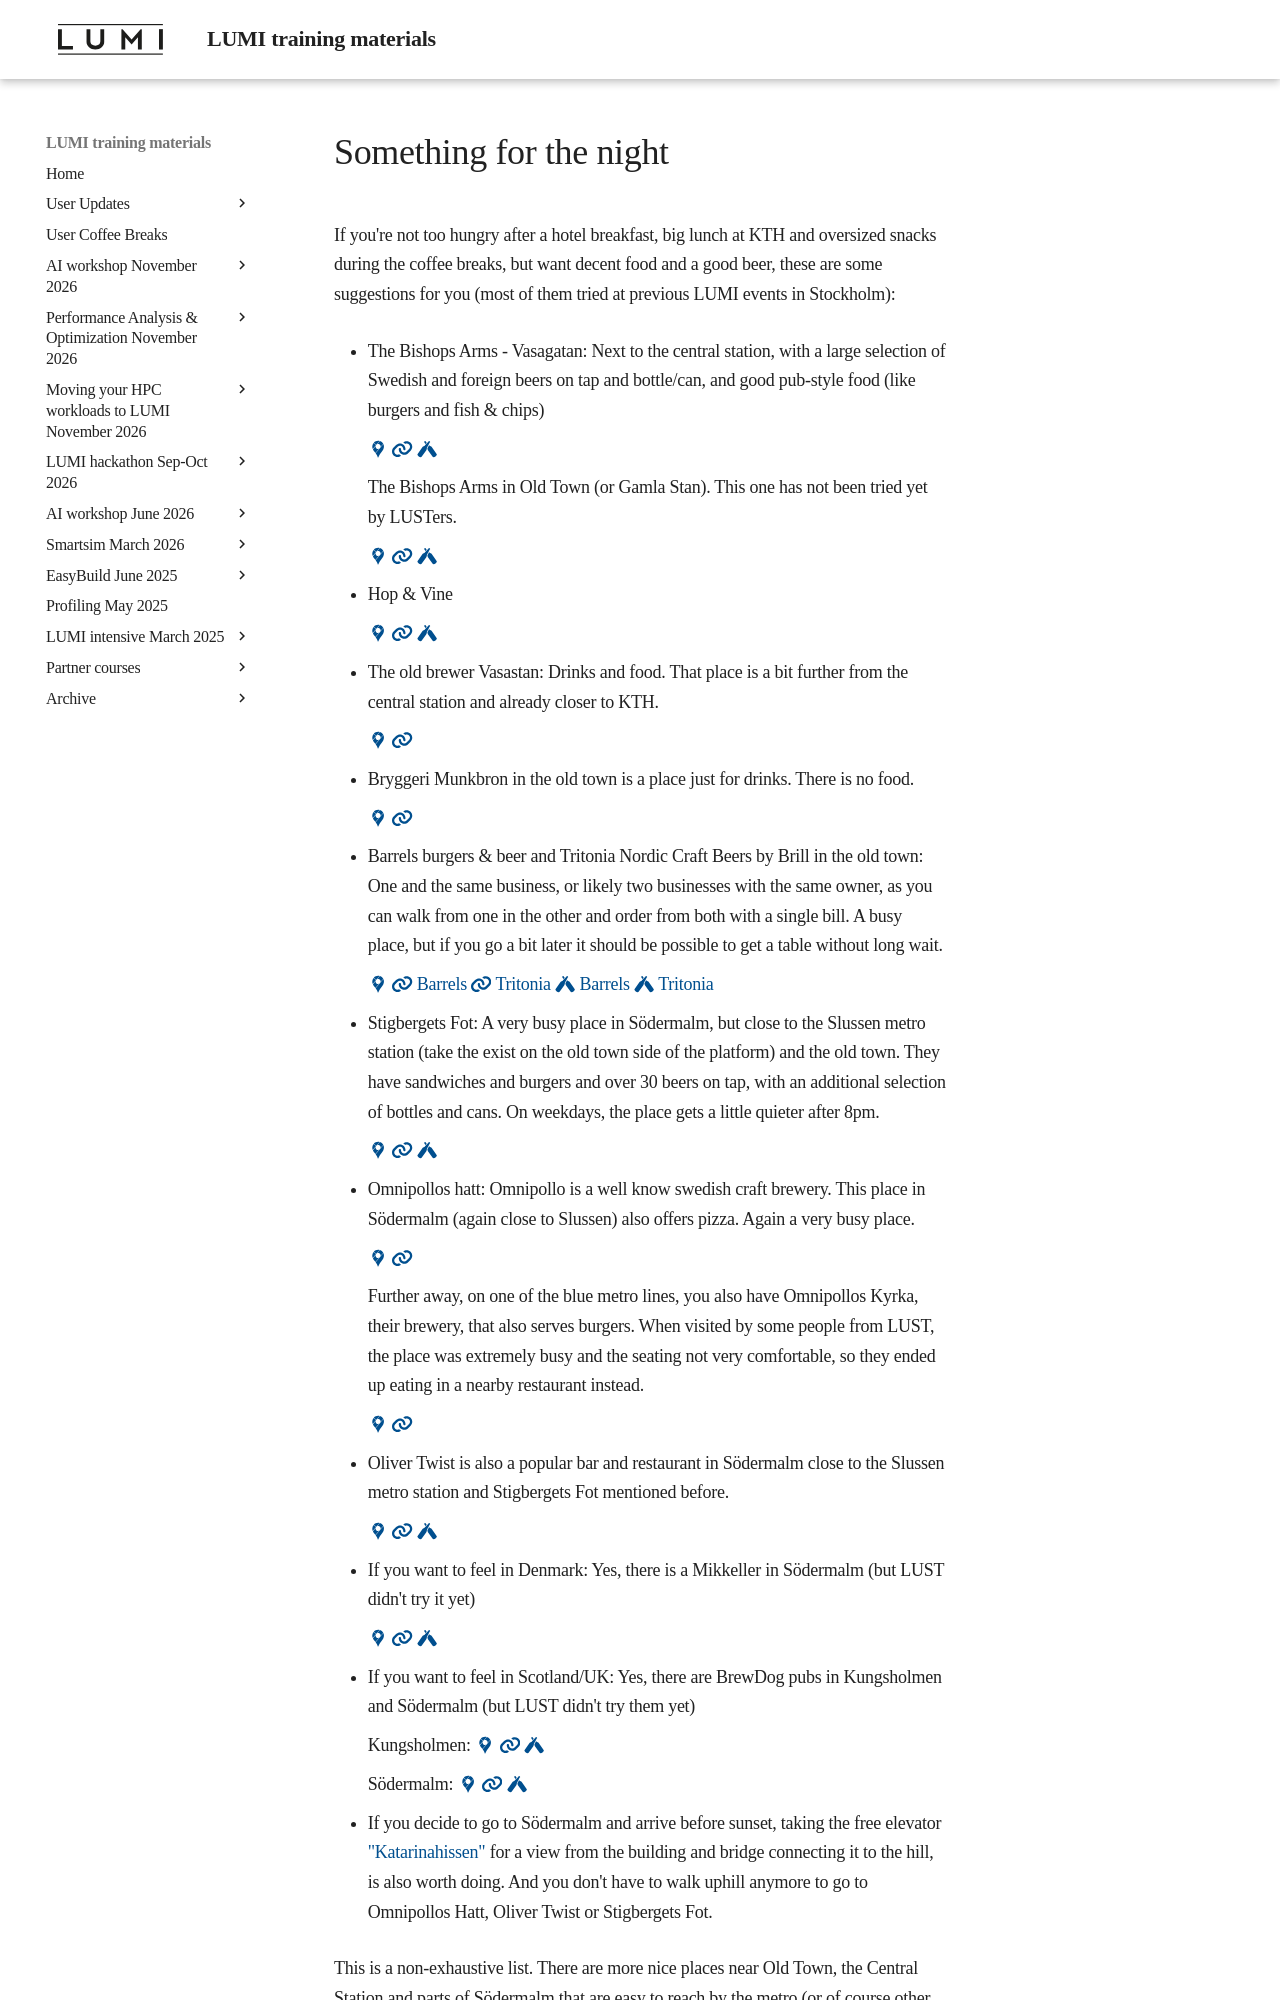

repository: Lumi-supercomputer/LUMI-training-materials · page: ai-20251008/something_for_the_night/index.html · generator: mkdocs

# Something for the night

If you're not too hungry after a hotel breakfast, big lunch at KTH and oversized snacks
during the coffee breaks, but want decent food and a good beer, these are some suggestions
for you (most of them tried at previous LUMI events in Stockholm):

-   The Bishops Arms - Vasagatan: Next to the central station, with a large selection of
    Swedish and foreign beers on tap and bottle/can, and good pub-style food (like burgers
    and fish & chips)

    [:material-google-maps:](https://maps.app.goo.gl/FVHVwHCqLMVKk3A4A)
    [:fontawesome-solid-link:](https://www.bishopsarms.com/vara-pubar/stockholm/vasagatan/)
    [:fontawesome-brands-untappd:](https://untappd.com/v/the-bishops-arms-vasagatan/3416)

    The Bishops Arms in Old Town (or Gamla Stan). This one has not been tried yet by LUSTers. 

    [:material-google-maps:](https://maps.app.goo.gl/XSMkDzKwaQPPzUGo8)
    [:fontawesome-solid-link:](https://www.bishopsarms.com/vara-pubar/stockholm/gamla-stan/)
    [:fontawesome-brands-untappd:](https://untappd.com/v/the-bishops-arms-gamla-stan/959816)

-   Hop & Vine

    [:material-google-maps:](https://maps.app.goo.gl/NBysQXK7g4gBF3pF9)
    [:fontawesome-solid-link:](https://hopandvine.se/)
    [:fontawesome-brands-untappd:](https://untappd.com/v/hop-and-vine/12136348)

-   The old brewer Vasastan: Drinks and food. That place is a bit further from
    the central station and already closer to KTH.

    [:material-google-maps:](https://maps.app.goo.gl/nnF74XQ9cr4GUip78)
    [:fontawesome-solid-link:](https://vasastan.theoldbrewer.se/)

-   Bryggeri Munkbron in the old town is a place just for drinks. There is no food.

    [:material-google-maps:](https://maps.app.goo.gl/gf3MmSkj1oDTQsAT8)
    [:fontawesome-solid-link:](https://www.munkbron.com/)

-   Barrels burgers & beer and Tritonia Nordic Craft Beers by Brill in the old town:
    One and the same business, or likely two businesses with the same owner, as you 
    can walk from one in the other and order from both with a single bill. A busy place,
    but if you go a bit later it should be possible to get a table without long wait.

    [:material-google-maps:](https://maps.app.goo.gl/cvQTVqL2R7DTkREZ9)
    [:fontawesome-solid-link: Barrels](https://barrels.se/)
    [:fontawesome-solid-link: Tritonia](https://tritonia.se/)
    [:fontawesome-brands-untappd: Barrels](https://untappd.com/v/barrels-burgers-and-beer/6268364)
    [:fontawesome-brands-untappd: Tritonia](https://untappd.com/v/tritonia-nordic-craft-beers-by-brill/13413757)

-   Stigbergets Fot: A very busy place in Södermalm, but close to the Slussen metro station
    (take the exist on the old town side of the platform) and the old town. 
    They have sandwiches and burgers and over 30 beers on tap,
    with an additional selection of bottles and cans. On weekdays, the place gets a little
    quieter after 8pm.

    [:material-google-maps:](https://maps.app.goo.gl/hhoFfbbqEQ1ZGbCF9)
    [:fontawesome-solid-link:](https://stigbergetsfot.se/)
    [:fontawesome-brands-untappd:](https://untappd.com/v/stigbergets-fot/9732448)

-   Omnipollos hatt: Omnipollo is a well know swedish craft brewery. This place
    in Södermalm (again close to Slussen) also offers pizza. Again a very busy place.

    [:material-google-maps:](https://maps.app.goo.gl/kVYKeS3oEhxtCPGEA)
    [:fontawesome-solid-link:](http://www.omnipolloshatt.com/)

    Further away, on one of the blue metro lines, you also have Omnipollos Kyrka,
    their brewery, that also serves burgers. When visited by some people from
    LUST, the place was extremely busy and the seating not very comfortable, so
    they ended up eating in a nearby restaurant instead.

    [:material-google-maps:](https://maps.app.goo.gl/oraeTFSitGoNWmrT7)
    [:fontawesome-solid-link:](https://www.omnipolloskyrka.com/)

-   Oliver Twist is also a popular bar and restaurant in Södermalm close to
    the Slussen metro station and Stigbergets Fot mentioned before. 

    [:material-google-maps:](https://maps.app.goo.gl/wvmgvaWDhuagxN4j8)
    [:fontawesome-solid-link:](https://www.olivertwist.se/)
    [:fontawesome-brands-untappd:](https://untappd.com/v/oliver-twist/4400)

-   If you want to feel in Denmark: Yes, there is a Mikkeller in Södermalm
    (but LUST didn't try it yet)

    [:material-google-maps:](https://maps.app.goo.gl/mH6mne3RNSav3UXeA)
    [:fontawesome-solid-link:](https://www.mikkeller.com/locations/mikkeller-soedermalm)
    [:fontawesome-brands-untappd:](https://untappd.com/v/mikkeller-sodermalm/10632510)

-   If you want to feel in Scotland/UK: Yes, there are BrewDog pubs in Kungsholmen and Södermalm
    (but LUST didn't try them yet)

    Kungsholmen: [:material-google-maps:](https://maps.app.goo.gl/uCFCpwJ3A4wJDycY7)
    [:fontawesome-solid-link:](https://drink.brewdog.com/uk/kungsholmen)
    [:fontawesome-brands-untappd:](https://untappd.com/v/brewdog-kungsholmen/627361)

    Södermalm: [:material-google-maps:](https://maps.app.goo.gl/MHQuowdtcx9vn2Di6)
    [:fontawesome-solid-link:](https://drink.brewdog.com/uk/brewdog-sodermalm)
    [:fontawesome-brands-untappd:](https://untappd.com/v/brewdog-sodermalm/3476890)
